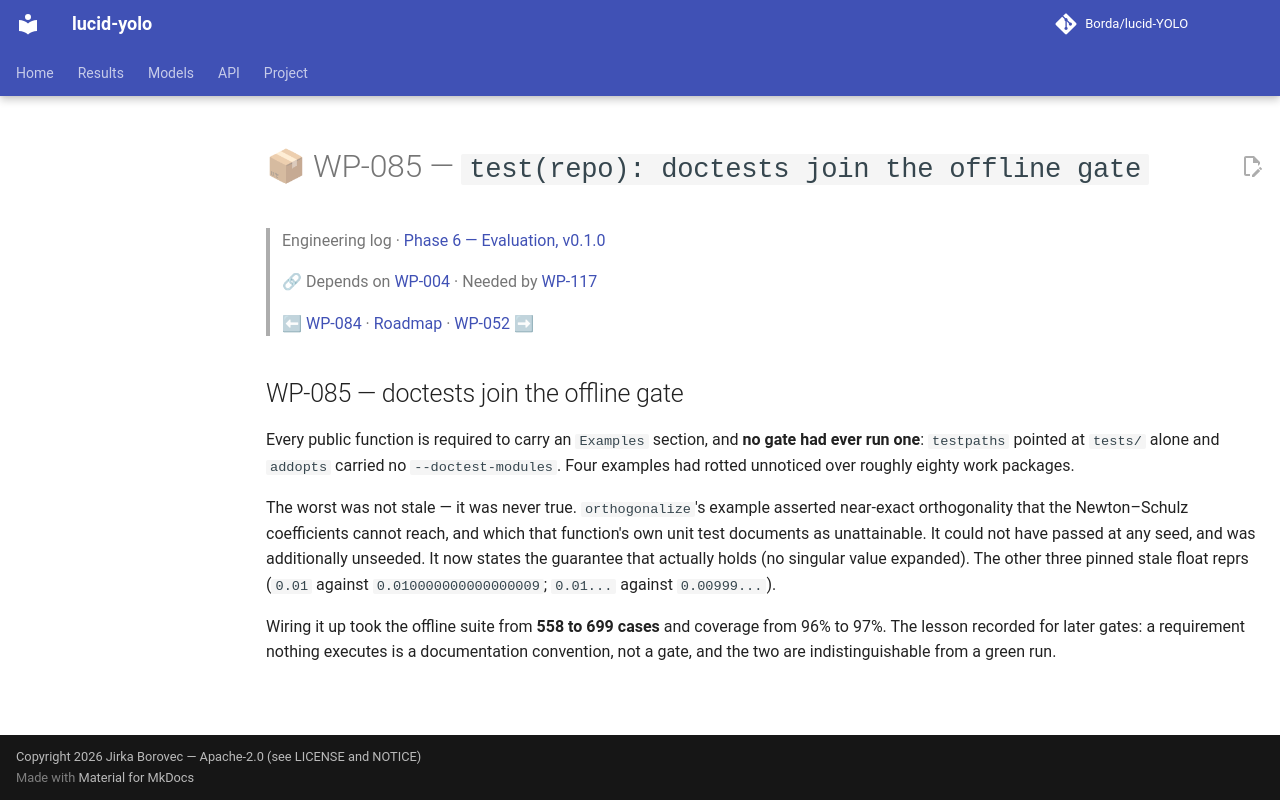

repository: Borda/lucid-YOLO · page: work_packages/wp-085/index.html · generator: mkdocs

# 📦 WP-085 — `test(repo): doctests join the offline gate`

> Engineering log · [Phase 6 — Evaluation, v0.1.0](../engineering/phase-06-evaluation.md)
>
> 🔗 Depends on [WP-004](../work_packages/wp-004.md) · Needed by [WP-117](../work_packages/wp-117.md)
>
> ⬅ [WP-084](../work_packages/wp-084.md) · [Roadmap](../ROADMAP.md) · [WP-052](../work_packages/wp-052.md) ➡

<!-- --8<-- [start:engineering] -->

## WP-085 — doctests join the offline gate

<a id="wp-085"></a>

Every public function is required to carry an `Examples` section, and **no gate had ever run one**: `testpaths` pointed at `tests/` alone and `addopts` carried no `--doctest-modules`. Four examples had rotted unnoticed over roughly eighty work packages.

The worst was not stale — it was never true. `orthogonalize`'s example asserted near-exact orthogonality that the Newton–Schulz coefficients cannot reach, and which that function's own unit test documents as unattainable. It could not have passed at any seed, and was additionally unseeded. It now states the guarantee that actually holds (no singular value expanded). The other three pinned stale float reprs (`0.01` against `0.010000000000000009`; `0.01...` against `0.00999...`).

Wiring it up took the offline suite from **558 to 699 cases** and coverage from 96% to 97%. The lesson recorded for later gates: a requirement nothing executes is a documentation convention, not a gate, and the two are indistinguishable from a green run.

<!-- --8<-- [end:engineering] -->
